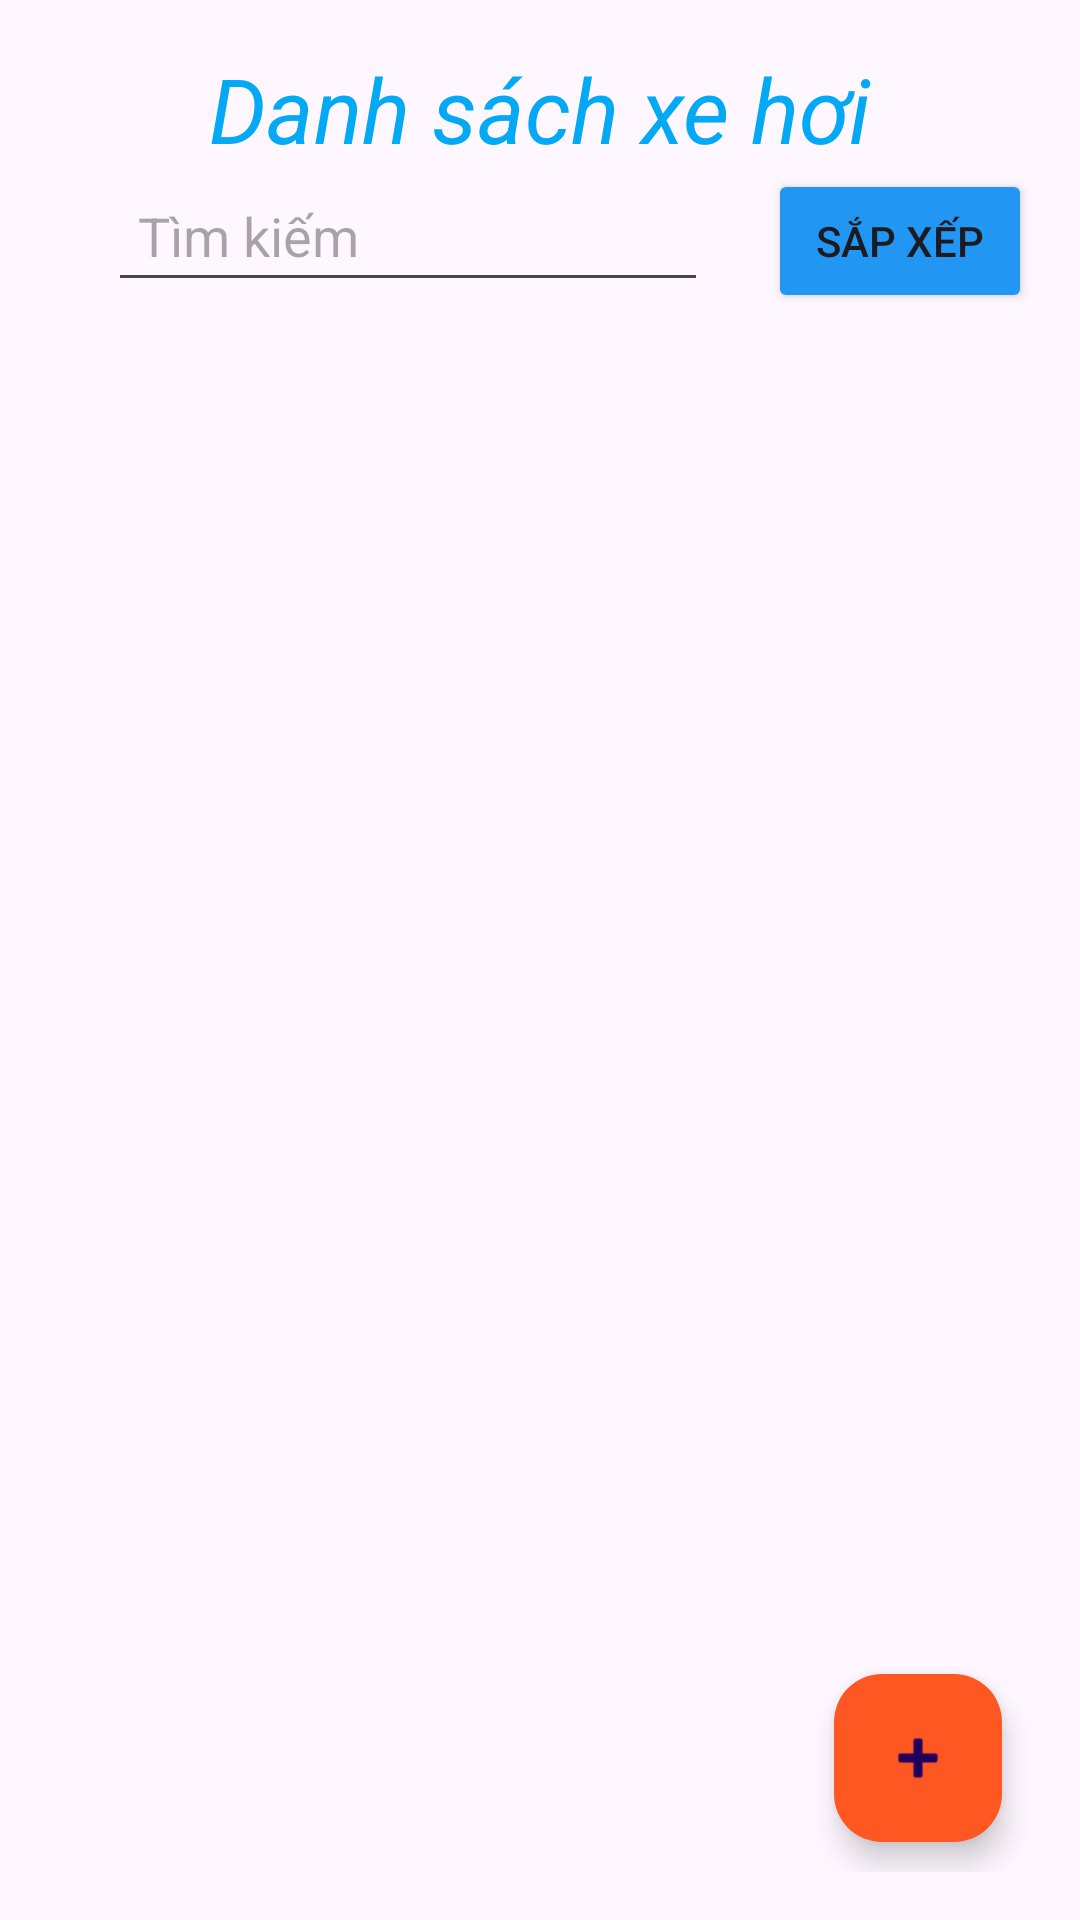

Write the Android layout XML for this screen, with the resource values it uses.
<!-- AndroidManifest.xml: application theme Theme.ASM1_PH46788 -->
<!-- res/layout/activity_main.xml -->
<?xml version="1.0" encoding="utf-8"?>
<LinearLayout xmlns:android="http://schemas.android.com/apk/res/android"
    xmlns:app="http://schemas.android.com/apk/res-auto"
    xmlns:tools="http://schemas.android.com/tools"
    android:layout_width="match_parent"
    android:layout_height="match_parent"
    android:gravity="center"
    android:orientation="vertical"
    android:padding="16dp"
    tools:context=".MainActivity">

    <TextView
        android:layout_width="wrap_content"
        android:layout_height="wrap_content"
        android:text="Danh sách xe hơi"
        android:textColor="#03A9F4"
        android:textSize="30sp"
        android:textStyle="italic" />

    <LinearLayout
        android:layout_width="match_parent"
        android:layout_height="wrap_content"
        android:gravity="center_horizontal"
        android:orientation="horizontal">

        <EditText
            android:id="@+id/edt_search_name"
            android:layout_width="200dp"
            android:layout_height="wrap_content"
            android:layout_marginHorizontal="20dp"
            android:layout_marginBottom="20dp"
            android:drawableEnd="@drawable/ic_search"
            android:hint="Tìm kiếm"
            android:imeOptions="actionSearch"
            android:inputType="text"
            android:maxLines="1"
            android:padding="10dp"
            />
        <Button
            android:id="@+id/btn_sort"
            android:layout_width="wrap_content"
            android:layout_height="wrap_content"
            android:backgroundTint="#2196F3"
            android:text="Sắp xếp" />
    </LinearLayout>


    <androidx.recyclerview.widget.RecyclerView
        android:id="@+id/rcv_car"
        android:layout_width="match_parent"
        android:layout_height="0dp"
        android:layout_weight="1" />

    <com.google.android.material.floatingactionbutton.FloatingActionButton
        android:id="@+id/fab_add"
        android:layout_width="wrap_content"
        android:layout_height="wrap_content"
        android:layout_gravity="end|bottom"
        android:layout_margin="10dp"
        android:backgroundTint="#FF5722"
        android:src="@android:drawable/ic_input_add" />
</LinearLayout>
<!-- resources referenced by this layout -->
<resources>
  <style name="Theme.ASM1_PH46788" parent="Base.Theme.ASM1_PH46788" />
  <style name="Base.Theme.ASM1_PH46788" parent="Theme.Material3.DayNight.NoActionBar">
          
          
      </style>
</resources>
